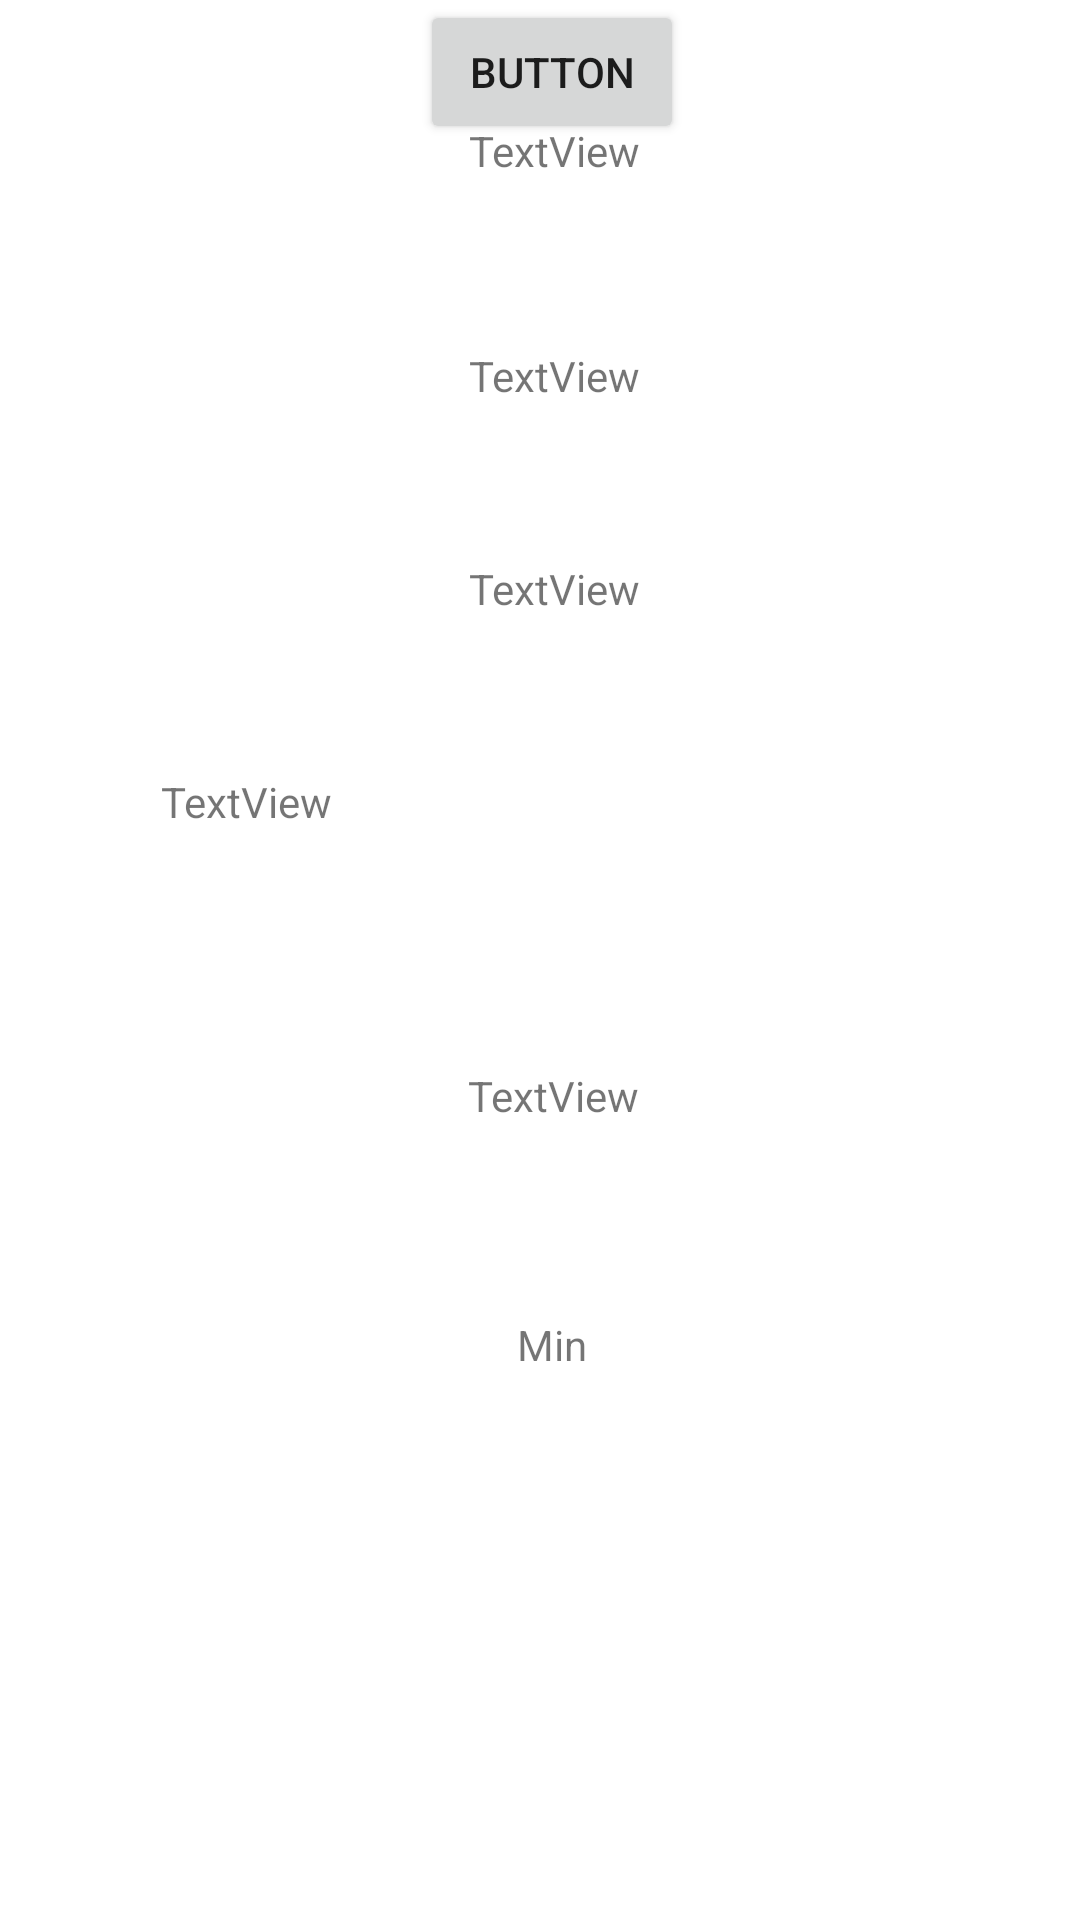

Android layout source for this screen:
<!-- AndroidManifest.xml: application theme Theme.KotlinLesson0610 -->
<!-- res/layout/activity_weather.xml -->
<?xml version="1.0" encoding="utf-8"?>
<androidx.constraintlayout.widget.ConstraintLayout xmlns:android="http://schemas.android.com/apk/res/android"
    xmlns:app="http://schemas.android.com/apk/res-auto"
    xmlns:tools="http://schemas.android.com/tools"
    android:layout_width="match_parent"
    android:layout_height="match_parent">

    <TextView
        android:id="@+id/tvTempeture"
        android:layout_width="wrap_content"
        android:layout_height="wrap_content"
        android:text="TextView"
        app:layout_constraintBottom_toBottomOf="parent"
        app:layout_constraintEnd_toEndOf="parent"
        app:layout_constraintHorizontal_bias="0.515"
        app:layout_constraintStart_toStartOf="parent"
        app:layout_constraintTop_toTopOf="parent"
        app:layout_constraintVertical_bias="0.573" />

    <TextView
        android:id="@+id/textViewMax"
        android:layout_width="wrap_content"
        android:layout_height="wrap_content"
        android:layout_marginBottom="52dp"
        android:text="TextView"
        app:layout_constraintBottom_toTopOf="@+id/textViewfeel"
        app:layout_constraintEnd_toEndOf="@+id/textViewfeel"
        app:layout_constraintStart_toStartOf="@+id/textViewfeel" />

    <TextView
        android:id="@+id/tvminTempeture"
        android:layout_width="wrap_content"
        android:layout_height="wrap_content"
        android:layout_marginTop="64dp"
        android:text="Min"
        app:layout_constraintEnd_toEndOf="@+id/tvTempeture"
        app:layout_constraintHorizontal_bias="0.485"
        app:layout_constraintStart_toStartOf="@+id/tvTempeture"
        app:layout_constraintTop_toBottomOf="@+id/tvTempeture" />

    <TextView
        android:id="@+id/textViewpress"
        android:layout_width="wrap_content"
        android:layout_height="wrap_content"
        android:layout_marginBottom="56dp"
        android:text="TextView"
        app:layout_constraintBottom_toTopOf="@+id/textViewhudr"
        app:layout_constraintEnd_toEndOf="@+id/textViewhudr"
        app:layout_constraintStart_toStartOf="@+id/textViewhudr" />

    <TextView
        android:id="@+id/textViewhudr"
        android:layout_width="wrap_content"
        android:layout_height="wrap_content"
        android:layout_marginBottom="52dp"
        android:text="TextView"
        app:layout_constraintBottom_toTopOf="@+id/textViewMax"
        app:layout_constraintEnd_toEndOf="@+id/textViewMax"
        app:layout_constraintStart_toStartOf="@+id/textViewMax" />

    <TextView
        android:id="@+id/textViewfeel"
        android:layout_width="262dp"
        android:layout_height="34dp"
        android:layout_marginBottom="64dp"
        android:text="TextView"
        app:layout_constraintBottom_toTopOf="@+id/tvTempeture"
        app:layout_constraintEnd_toEndOf="@+id/tvTempeture"
        app:layout_constraintStart_toStartOf="@+id/tvTempeture" />

    <Button
        android:id="@+id/buttonWind"
        android:layout_width="wrap_content"
        android:layout_height="wrap_content"
        android:text="Button"
        app:layout_constraintEnd_toEndOf="@+id/tvminTempeture"
        app:layout_constraintStart_toStartOf="@+id/tvminTempeture"
        tools:layout_editor_absoluteY="572dp" />

</androidx.constraintlayout.widget.ConstraintLayout>
<!-- resources referenced by this layout -->
<resources>
  <style name="Theme.KotlinLesson0610" parent="Theme.MaterialComponents.DayNight.DarkActionBar">
          
          <item name="colorPrimary">@color/purple_500</item>
          <item name="colorPrimaryVariant">@color/purple_700</item>
          <item name="colorOnPrimary">@color/white</item>
          
          <item name="colorSecondary">@color/teal_200</item>
          <item name="colorSecondaryVariant">@color/teal_700</item>
          <item name="colorOnSecondary">@color/black</item>
          
          <item name="android:statusBarColor" tools:targetApi="l">?attr/colorPrimaryVariant</item>
          
      </style>
  <!-- not gathered from this repository: default colours our renderer supplied (Android Studio template values) -->
  <color name="purple_500">#FF6200EE</color>
  <color name="purple_700">#FF3700B3</color>
  <color name="teal_200">#FF03DAC5</color>
  <color name="teal_700">#FF018786</color>
  <color name="black">#FF000000</color>
  <color name="white">#FFFFFFFF</color>
</resources>
